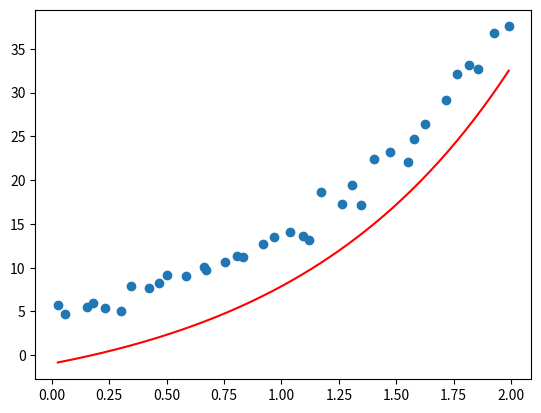

The matplotlib source for this figure:
import numpy as np

#BEST_EXP

'''
Encontre os coeficientes a e b da função exponencial y=a2bx que melhor se aproxima da seguinte lista de 36 pontos
(0.049,5.2176)...
'''

#func: log(y) = log(a) + b * log(2) * x

def best_poly(x, y, grau=1):
    k = grau + 1
    A = [[0 for _ in range(k)] for _ in range(k)]
    B = [sum(y)]
    n = len(x)
    cache = {}
    for i in range(k):
        for j in range(k):
            p=i+j
            if p == 0:
                A[0][0] = n
                continue
            if p not in cache:
                cache[p] = sum([xi ** p for xi in x])
            A[i][j] = cache[p]
        if i > 0:
            B.append(sum([yi * xi ** i for xi, yi in zip(x, y)]))
    return np.linalg.solve(A, B)


def poly(x, a, b):
    return a * 2**(b * x)

def build_func(a, b):
    def temp(x):
        return poly(x, a, b)
    return temp


def modelo(x):
    a, b = -40, -30
    erro = a + (b - a) * np.random.random()
    return 2.5 * np.e ** (1.47 * x) + erro

if __name__ == '__main__':

    
 
    x = [0.0261, 0.0566, 0.155, 0.1774, 0.2311, 0.3006, 0.3442, 0.4233, 0.4662, 0.5021, 0.5833, 0.6608, 0.6696, 0.7541, 0.8049, 0.8346, 0.9179, 0.9671, 1.0359, 1.0944, 1.1202, 1.1705, 1.2636, 1.3066, 1.346, 1.4016, 1.4743, 1.5526, 1.5765, 1.6231, 1.7158, 1.7649, 1.8161, 1.8548, 1.9255, 1.9896]
    y = [5.7646, 4.7688, 5.5268, 5.9421, 5.3846, 5.0252, 7.9104, 7.7102, 8.2169, 9.2028, 9.0336, 10.1209, 9.7324, 10.6844, 11.2987, 11.2282, 12.649, 13.5321, 14.0327, 13.653, 13.1693, 18.6008, 17.2411, 19.3919, 17.1589, 22.4036, 23.2399, 22.1063, 24.6962, 26.3858, 29.1824, 32.1166, 33.152, 32.6928, 36.7824, 37.5386]
    values = [0.2038, 1.2172, 1.2918, 1.389, 1.8877]


    #transladar os pontos para cima
    k = abs(min(y)) + 1
    yt = [yi + k for yi in y]

    y_ = np.log(y)

    grau = 1

    a0, a1 = best_poly(x, y_, grau)

    print(f'{a0 = } e {a1 = }')

    a = np.exp(a0)
    b = a1/np.log(2)

    print(f'{a = } e {b = }')

    n = len(values)
    somas = []
    for xi in range(n):
        print(a * 2**(b*values[xi]))

    p = build_func(a, b)

    def q(x):
        return p(x) - k


    import matplotlib.pyplot as plt

    plt.scatter(x, y)

    t = np.linspace(min(x), max(x), 200)
    qt = [q(ti) for ti in t]

    plt.plot(t, qt, color='r')
    plt.savefig('best_exp.png')